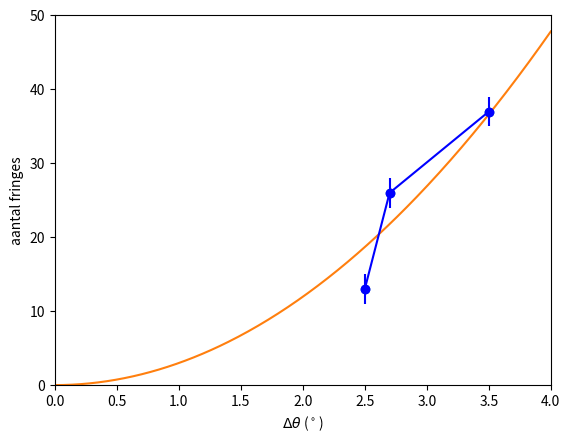

The script that saved this image: (Note: this script raises an exception after producing the figure.)
import matplotlib.pyplot as Graph
import math
from scipy.optimize import curve_fit
import numpy as np

L = 155.55*10**(-3)
R = 0.15
labda = 632.8*10**(-9)
n = 1.5
d = 0.0194
#c = 0.913
#c = 0.9985
a_L = 24*10**(-6)
x = 0
#theta = math.asin((c+x*(a*L/R))**2)

def fringes_angle(x, n_):
    return 2*d*(n_-1)*(np.cos(x*math.pi/180)-1)/(labda*(1-np.cos(x*math.pi/180)-n_))

#curve_fit(func, xdata=temp_fringes[0][a:b], ydata=temp_fringes[1][a:b], p0 = start, maxfev=6000, absolute_sigma=True ,sigma = fringe_error)
delta_theta = [2.5, 2.7, 3.5]
fringes = [13, 26, 37]
fringes_error = [2, 2, 2]
popt, pcov = curve_fit(fringes_angle, xdata=delta_theta, ydata=fringes, p0=[1], maxfev=6000, absolute_sigma=True, sigma=fringes_error)
print("boi", popt, np.sqrt(pcov[0]))
n = popt[0]
Graph.plot(delta_theta, fringes, 'o')
Graph.plot([x for x in np.arange(0, 4.01, 0.01)], [fringes_angle(x, popt[0]) for x in np.arange(0, 4.01, 0.01)])
Graph.errorbar(delta_theta, fringes, fringes_error, fmt = "bo-")
Graph.xlim([0, 4])
Graph.ylim([0, 50])
Graph.ylabel("aantal fringes")
Graph.xlabel(r"$\Delta \theta$ ($^\circ$)")
Graph.savefig("brekingsindex.png")
Graph.show()
time_fringes = open("heatgun_3.txt", 'r')

limits = [0.32, 0.8]
maximum = True
fringes = 0

time_limits = [50, 100]
delta_fringes = 0

data = [[[], []], [[], []]]

toppen = [[[0],[0]], [[0], [0]]]
for line in time_fringes:
    time = float(line.split('\t')[0])
    value = float(line.split('\t')[1])
    data[0][0].append(time)
    data[0][1].append(value)
    if maximum:
        if value >= limits[1]:
            if(time_limits[0] < time < time_limits[1]):
                delta_fringes += 1
            fringes += 1
            data[1][0].append(time)
            data[1][1].append(fringes)
            maximum = False
    else:
        if value <= limits[0]:
            maximum = True

print(fringes)

Graph.xlabel("tijd (s)")
Graph.ylabel("spanning (V)")
Graph.xlim([550, 600])
Graph.ylim([0, 1])
Graph.plot(data[0][0], data[0][1], label="metingen")
Graph.plot([0, 600], [limits[0], limits[0]], '--r', label="grenswaardes")
Graph.plot([0, 600], [limits[1], limits[1]], '--r')
#Graph.legend()
Graph.savefig("licht_over_tijd.png")
Graph.show()


# Graph.xlim([0, 600])
# Graph.ylim([0, 200])
# Graph.xlabel("tijd (s)")
# Graph.ylabel("aantal fringes")
# Graph.plot(data[1][0], data[1][1])
# Graph.savefig("fringes_over_tijd.png")
#Graph.show()

def fringes_to_dL(fringes, R, labda, theta, n, d):
    return R*fringes*labda*(1-math.cos(theta)-n)**2/(2*d*n*(n-1)*math.sin(theta))

f_time_temp = open("heatgun_3_temp.txt", 'r')
time_temp = [[], []]
i = 0
delta_temps = [0,0]
for line in f_time_temp:
    if i >= 8:
        time = float(line.split('\t')[0])
        temp = float(line.split('\t')[1])
        time_temp[0].append(time)
        time_temp[1].append(temp)
        if(time == time_limits[0]):
            delta_temps[0] = temp
        elif(time == time_limits[1]):
            delta_temps[1] = temp

    i += 1

#print("bruh", (1/L)*fringes_to_dL(delta_fringes, R, labda, theta, n, d)/(delta_temps[0]-delta_temps[1]))

#time_temp = open("heatgun_3_temp.txt", 'r')

i = 0
j = 0

# for line in time_temp:
#     if i >= 10:
#         line_ = [float(line.split('\t')[0]), float(line.split('\t')[1])]
#         time = line_[0]
#         temp = line_[1]
#         k = 0
#         while k < len(data[1][0]):
#             if data[1][0][k] < time - 0.5:
#                 k+=1
#             else:
#                 break
#         average_fringes = 0
#         amount_of_fringes = 0
#         while k < len(data[1][0]):
#             if(data[1][0][k] <= time + 0.5):
#                 average_fringes += data[1][1][k]
#                 amount_of_fringes += 1
#             k += 1
#         if amount_of_fringes != 0:
#             average_fringes /= amount_of_fringes
#         fringes_temp[0].append(temp)
#         fringes_temp[1].append(average_fringes)
#         j += 1
#     i+=1
#


#Graph.plot(data[1][0], data[1][1])
# Graph.plot(time_temp[0], time_temp[1])
# Graph.xlabel("tijd (s)")
# Graph.ylabel("temperatuur ($^{\circ}$C)")
# Graph.xlim([time_temp[0][0], time_temp[0][-1]])
# Graph.ylim([40, 110])
# Graph.savefig("temperatuur_over_tijd.png")
#Graph.show()

temp_fringes = [[], []]
fringe_error = []
for i in range(len(data[1][0])):
    rounded_time = int(round(data[1][0][i]*2))/2
    for j in range(len(time_temp[0])):
        if time_temp[0][j] == rounded_time:
            temp_fringes[0].append(time_temp[1][j])
            temp_fringes[1].append(fringes-data[1][1][i])
            fringe_error.append(math.sqrt(fringes-data[1][1][i]))
            break
#FIX!!
print("ramdamdam", len(time_temp[1]), len(data[1][1]))
#temp_fringes[0].reverse()

Graph.plot(temp_fringes[0], temp_fringes[1])
Graph.show()

def func(x, alpha, e, c=20, theta_0=0):
    theta = np.arcsin((x-c)*alpha*L/R) - theta_0
    f = 2*d*(n-1)*(np.cos(theta)-1)/(labda*(1-np.cos(theta)-n)) + e
    return f

def func_approx(x, alpha, e, theta_0=0, c=20):
    f = (d*(n-1)/(n*labda))*(alpha*L*(x-c)/R + theta_0)**2 + e
    return f

def func_3(x, alpha, theta_0, c):
    theta = np.arcsin((x-c)*alpha*L/R) - theta_0
    f = theta*2*d*(n-1)*n*np.sin(theta_0)/(labda*(1-np.cos(theta_0)-n)**2)
    return f

fractions = [0, 5/5]
#a = math.floor(len(temp_fringes[0])*(1-fractions[1]))
#b = math.floor(len(temp_fringes[0])*(1-fractions[0]))
a = 0
b = len(temp_fringes[0])-1
start_ = [a_L, 0.001, 100]
p, c = curve_fit(func_3, xdata=temp_fringes[0][a:b], ydata=temp_fringes[1][a:b], p0 = start_[:], maxfev=100000) #absolute_sigma=True ,sigma = fringe_error[a:b])
print("oioioioi", temp_fringes[0][a], temp_fringes[0][b])
#p = [a_L, 0.00001]
print("bruhhhh", p)

#print(temp_fringes[0][0])
fraction_size = 5
a_L_ = [[], []]
lowest_difference = [10, 10]
parameters_opt_ = []
parameters_opt = []
cov_matrix_ = []
cov_matrix = []

def g(x, a, b):
    return a*x+b
#for i in range(fraction_size-1):
for i in range(1, len(temp_fringes[0])-math.floor(len(temp_fringes[0])/fraction_size)):

    fractions = [i, i+math.floor(len(temp_fringes[0])/fraction_size)]
    print(i)
    #a = math.floor(len(temp_fringes[0])*(fractions[0]))-1
    #b = math.floor(len(temp_fringes[0])*(fractions[1]))-1
    a = fractions[0]
    b = fractions[1]
    #print(a, b, len(temp_fringes[0]))
    start = (a_L, 50)
    #q, qcov = curve_fit(g, xdata=temp_fringes[0][a:b], ydata=temp_fringes[1][a:b], p0 = [1, 1], maxfev=100000, absolute_sigma=True ,sigma = fringe_error[a:b])
    parameters_, cov_ = curve_fit(func, xdata=temp_fringes[0][a:b], ydata=temp_fringes[1][a:b], p0 = start[:], maxfev=100000, absolute_sigma=True, sigma = fringe_error[a:b])
    #parameters_, cov_ = curve_fit(func, xdata = [x for x in range(121)], ydata=[g(x, q[0], q[1]) for x in range(121)], p0 = start[:], maxfev=100000)#, absolute_sigma=True ,sigma = fringe_error[a:b])
    #Graph.plot([x for x in range(121)], [g(x, q[0], q[1]) for x in range(121)], alpha=0.1)
    #parameters, cov = curve_fit(func_approx, xdata=temp_fringes[0][a:b], ydata=temp_fringes[1][a:b], p0 = start[:], maxfev=100000, absolute_sigma=True ,sigma = fringe_error[a:b])
    a_L_[0].append(parameters_[0])
    #a_L_[1].append(parameters[0])
    #if(0 < parameters_[0] < 0.001):
    if(i==1):
        print(parameters_[0])
        parameters_opt_ = parameters_[:]
    # if cov_[0][0] < lowest_difference[0]:
    #     lowest_difference[0] = cov_[0][0]
    #     parameters_opt_ = parameters_[:]
    #     cov_matrix_ = cov_[:]
    # if(abs(parameters_[0] - a_L) < lowest_difference[0]):
    #     lowest_difference[0] = abs(parameters_[0] - a_L)
    #     parameters_opt_ = parameters_[:]
    #     cov_matrix_ = cov_[:]
    #if(abs(parameters[0] - a_L) < lowest_difference[1]):
        #lowest_difference[1] = abs(parameters[0] - a_L)
        #parameters_opt = parameters[:]
        #cov_matrix = cov[:]
print("bruh", parameters_opt_, p)
print(cov_matrix_)
Graph.hist(a_L_[0], bins=np.arange(-0.004, 0.004, 0.001))# bins=np.arange(-0.004, 0.004, 8))
Graph.xlim([-0.004, 0.004])
#Graph.hist(a_L_[1], alpha=0.5)
Graph.show()
Graph.plot(temp_fringes[0], temp_fringes[1], label="metingen")
#Graph.plot([x for x in range(0, 120)], [func_approx(x, parameters_opt[0], parameters_opt[1]) for x in range(0, 120)], ':', label="fit")
#Graph.plot([x for x in range(0, 120)], [func(x, a_L, 20) for x in range(0, 120)], ':', label="bruh")
#Graph.plot([x for x in range(0, 120)], [func_3(x, 3.01517140*10**(-5), 1.05803742, -2.78344060*10**4) for x in range(0, 120)], ':', label="bruh")
Graph.plot([x for x in range(0, 120)], [func(x, parameters_opt_[0], parameters_opt_[1]) for x in range(0, 120)], '--')
Graph.plot([x for x in range(0, 120)], [func_3(x, p[0], p[1], p[2]) for x in range(0, 120)], '-.', color="orange", label="fit")
errors = [math.sqrt(temp_fringes[1][i]) for i in range(len(temp_fringes[1]))]
#Graph.errorbar(temp_fringes[0], temp_fringes[1], errors, fmt = "-")
#Graph.plot([temp_fringes[0][a], temp_fringes[0][a]], [0, 200], '--r', label="gekozen domein voor de fit")
#Graph.plot([temp_fringes[0][b], temp_fringes[0][b]], [0, 200], '--r')
#print(temp_fringes[0][a], temp_fringes[0][b])
#Graph.xlim(temp_fringes[0][-1], temp_fringes[0][0])
#Graph.ylim([0, 250])
Graph.xlabel("temperatuur ($^{\circ}$C)")
Graph.ylabel("aantal fringes")
#Graph.legend()
Graph.xlim([40, 105])
Graph.ylim([0, 200])
Graph.savefig("fringes_over_temperatuur.png")
Graph.show()


Graph.plot(temp_fringes[0], temp_fringes[1], label="metingen")
Graph.plot([x for x in range(0, 120)], [func(x, parameters_opt_[0], parameters_opt_[1]) for x in range(0, 120)], '--')
Graph.plot([x for x in range(0, 120)], [func_3(x, p[0], p[1], p[2]) for x in range(0, 120)], '-.', color="orange", label="fit")
errors = [math.sqrt(temp_fringes[1][i]) for i in range(len(temp_fringes[1]))]
Graph.errorbar(temp_fringes[0], temp_fringes[1], errors, fmt = "-")
Graph.xlabel("temperatuur ($^{\circ}$C)")
Graph.ylabel("aantal fringes")
a = 1
b = 1+math.floor(len(temp_fringes[0])/fraction_size)
Graph.xlim([temp_fringes[0][b], temp_fringes[0][a]])
Graph.ylim([130, 200])
Graph.xticks(np.arange(temp_fringes[0][b], temp_fringes[0][a], 2))
Graph.savefig("gebied.png")
Graph.show()
